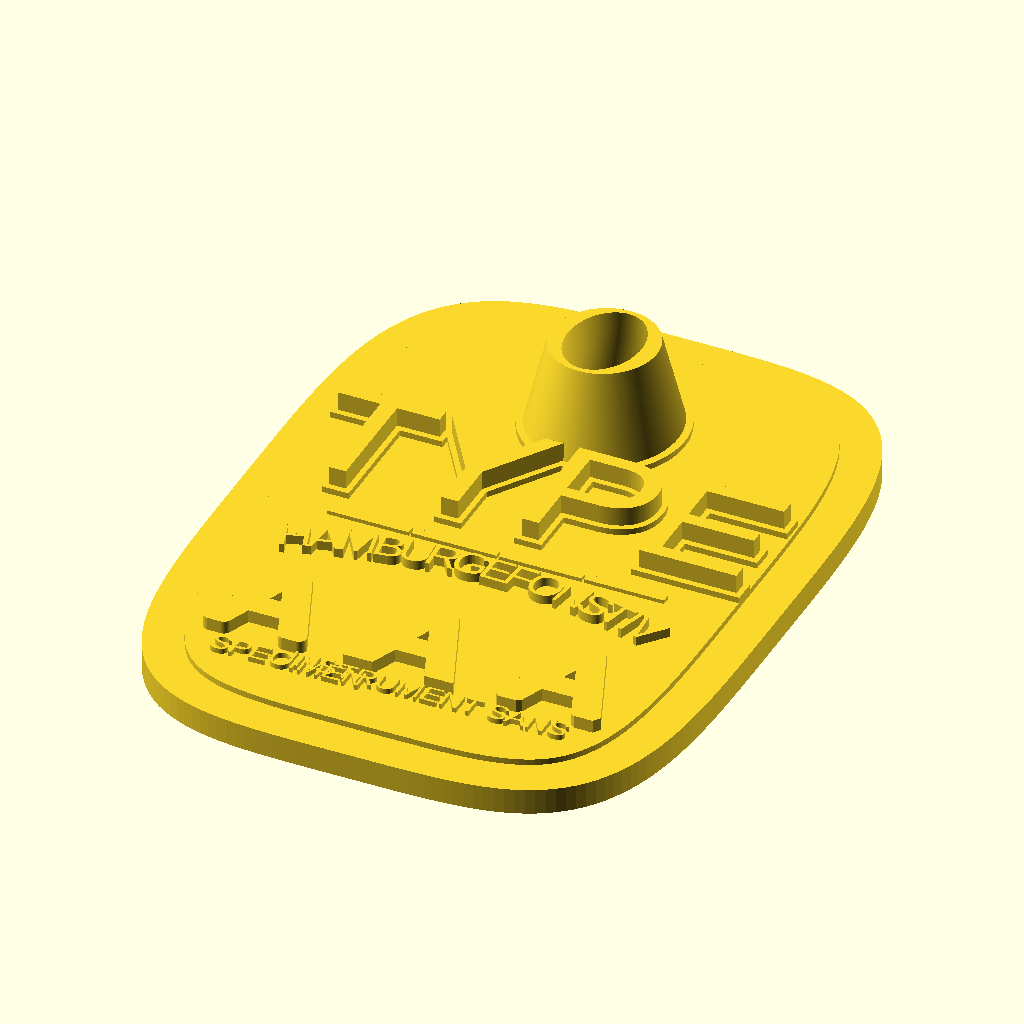
Cell 1: rendered with the file's own defaults.
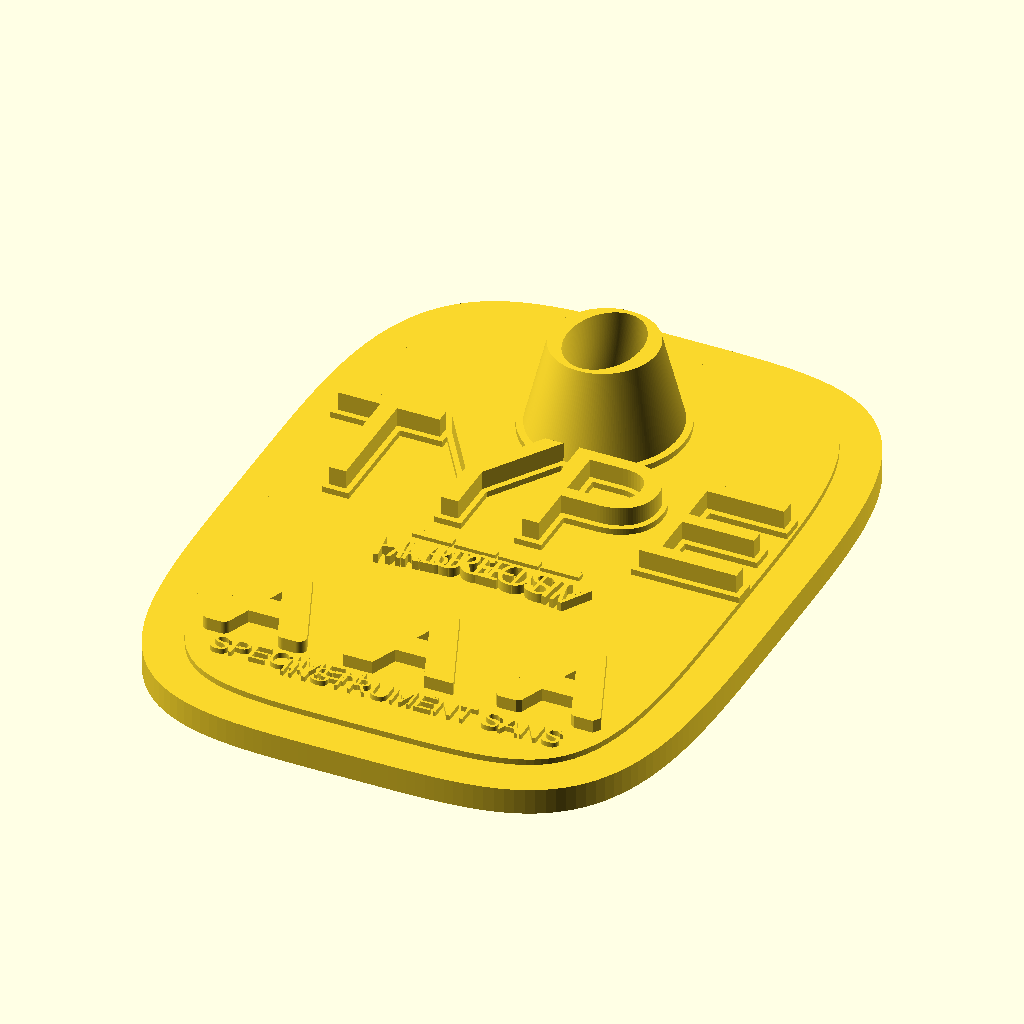
Cell 2 — UPEM set to 2000, the other parameters unchanged.
The same orthographic view direction (rotation 55°, 0°, 25°; colour scheme Cornfield) for every cell, with the view re-fitted per cell, so scale and position can differ between cells.
Source of the model, scadforge/examples/type/letterform.scad:
// letterform.scad -- a type specimen plate, built to work the 2D pipeline.
//
// WHAT THIS IS
//
// A portrait plate, 124 by 168 by 6, carrying a raised panel and on that panel
// the five things a type specimen shows. The word TYPE at display size stands
// on a ledge grown from its own outline. Under it a ruler of four bars, each
// one exactly as long as the advance of the letter above it. Under that a
// line of small capitals set on a circular arc. Under that the letter A three
// times over, with the three offset joins applied to it at the same distance.
// A constructed capital O stands at the head of the plate as a turning,
// tapering column. Two footnotes run along the bottom margin.
//
// Everything is additive. There is no difference() and no intersection() in
// this file. The counter of the O is a hole because polygon() is handed two
// paths and the even-odd rule makes the inner one a hole, not because anything
// was cut out of anything.
//
// WHY EVERY PART STANDS CLEAR OF THE ONE BELOW IT
//
// Each layer begins 0.15 above the top of the layer under it, so no two solids
// in this model share any volume. The cost is a hairline of air beneath every
// raised element. What it buys is that the export runs no boolean at all and
// finishes in half a second, and that the exported mesh is exactly the mesh
// this file describes, solid for solid. The volume then stops being an
// estimate: the figure quoted below was computed from the font file and this
// geometry by a separate program before the model was run, and the export has
// to reproduce it. The alternative, resting the letters exactly on the panel,
// is the tangential contact a polygon kernel handles worst of anything.
//
// THE PLATE OUTLINE
//
// polygon() is handed a superellipse, |x/a|^n + |y/b|^n = 1, with a = 62,
// b = 84 and n = 4, sampled by polar angle. For each direction t the radius
// follows from the implicit equation:
//
//     r(t) = ( (|cos t|/a)^n + (|sin t|/b)^n ) ^ (-1/n)
//
// The textbook parameterisation, x = a sgn(cos t) |cos t|^(2/n) with y to
// match, was tried first and is useless at this exponent. For n = 4 the y
// coordinate goes as the square root of sin t near t = 0, so at 256 points the
// very first edge of the outline came out 13.2 long while the edges near the
// diagonals were under a tenth of that. The polar form has no such
// singularity. Its area by the shoelace sum is 19309.491 against the closed
// form 4ab*gamma(1+1/n)^2/gamma(1+2/n) = 19312.042, and the 0.013 percent
// shortfall is the inscribed 256-gon and nothing else.
//
// The panel is that same outline under offset(delta = -9), a straight-join
// inward offset. On a convex outline that is exactly the intersection of the
// inward-moved edge half-planes, so the script works the panel's area out for
// itself and echoes it, and the kernel's offset() has to agree.
//
// THE ADVANCE WIDTHS, AND THE RULER THAT PROVES THEM
//
// The bundled face is Instrument Sans Regular at 1000 units to the em, with
// hhea ascent 970, descent -250 and cap height 720. text(size = s) scales the
// em to s, so a capital stands 0.72*s tall and the ascent line sits at 0.97*s.
// The advance widths below were read out of the font's hmtx table in units of
// 1/1000 em. At size 30 the four letters of TYPE advance 19.44, 20.28, 19.68
// and 19.14, and the whole run is 78.54 wide.
//
// The ruler is four bars laid end to end, each exactly one letter's advance
// long, beginning at -78.54/2 because the word is set with halign = "center"
// and that is where its pen starts. Every joint between bars therefore falls
// on a glyph advance. Nothing in software asserts that; if the modeller's
// advance widths or its halign arithmetic were wrong by a tenth of a
// millimetre the bars would visibly walk out from under the letters they
// measure, and they do not.
//
// THE LEDGE, AND WHAT A MITER ACTUALLY REACHES
//
// The word stands on a ledge which is the same run under offset(delta = 1.2).
// A straight join was chosen so the acute apexes of the Y keep their spurs
// instead of being rounded away.
//
// The distance was picked against the measured side bearings. T leaves 36
// units to its right and Y takes 24 to its left, so at size 30 their ink is
// 1.80 apart; Y to P is 3.30 and P to E is 3.84. Half of any one of those
// closes a gap to exactly nothing, which is the case worth avoiding above all
// others, so 1.2 carries the first pair 0.60 past closing and leaves the other
// two, on those figures, 0.90 and 1.44 apart.
//
// Two of those three predictions hold and the middle one does not, and the
// reason is worth knowing. A mitered corner of turn angle q carries its apex
// d/cos(q/2) away from the vertex, not d. The tip of the Y's arm turns 124.7
// degrees, so at d = 1.2 its spur reaches 2.59 and it arrives at the P long
// before the two flanks would have met. The ledge comes out as two islands,
// T-Y-P joined into one and E standing 1.44 clear of them, and the
// perpendicular arithmetic never saw it coming. That arithmetic tells you when
// two FLANKS meet. It says nothing about when a spike arrives.
//
// THE THREE JOINS
//
// Along the foot of the panel the same A, at size 22, appears three times: on
// the left under offset(r = 1.8), in the middle under offset(delta = 1.8), on
// the right under offset(delta = 1.8, chamfer = true). One letter, one
// distance, three joins. The apexes are where they differ, and the measured
// areas come out 200.431, 204.716 and 195.416, the arc sitting between the
// spike and the flat cut exactly as it should.
//
// This A is also the shape that settles what offset() does with overlapping
// children. It is drawn as two slanted stems and a crossbar, three contours
// that overlap. A round offset is a Minkowski sum with a disc, and Minkowski
// sums distribute over union, so for r it makes no difference whether the
// pieces are merged first. A miter is not a Minkowski sum of anything and
// there it matters: offsetting each stem separately carries the slab of the
// buried inner edge outward with it, and that slab escapes past the true
// offset near the apex. At delta = 1.8 that is worth 0.42 percent of the
// area, 205.570 against 204.716. The kernel gives 204.716, the merged answer,
// which is what the language reference calls for when it says offset() unions
// its children first and then offsets the boundary of the union.
//
// THE CONSTRUCTED O
//
// The column is the Renaissance constructed capital O: an outer ellipse, and
// inside it a second ellipse turned off the vertical by the stress angle. The
// rotation is the whole trick. With the inner ellipse upright the ring would
// be symmetric and dead; turning it by 20 degrees makes the stroke thick on
// one pair of flanks and thin on the other, which is what gives a drawn O its
// life. Measuring the stroke radially, as the difference of the two polar
// radii in a common direction, it runs from 1.620 at 112 degrees to 5.282 at
// 25 degrees, a contrast of 3.3 to 1. The script computes both and echoes them
// with the directions they occur in.
//
// The ring is extruded 20 with twist = 25 and scale = 0.70, the only place in
// the file where both are used. linear_extrude turns the section about the Z
// axis THROUGH THE ORIGIN, not about the profile's own centre, so the O is
// built centred on the origin and the finished extrusion is translated into
// place. Built the other way round, at y = 46, a twist of 25 degrees would
// have swung the column 20 sideways along a helix instead of turning it where
// it stands. The section at height fraction u is the profile scaled by
// 1 + (0.70 - 1)u and then turned -25u degrees, so a smooth solid would hold
// ring_area * 20 * (1 + 0.7 + 0.49)/3 = 5116.829. The mesh holds 5119.798,
// which is 0.058 percent more, and the difference is the flat quads of the
// side walls standing slightly proud of the ruled surface they approximate.
// The audit uses the mesh figure, because that is what gets exported.
//
// The plinth under the column is the same ring under offset(r = 1.6). A round
// join on a 180-gon ellipse barely shows as a join, but the offset still has
// work to do: it grows the outer boundary and shrinks the counter, and the
// counter here is wide enough to take it with room over.
//
// ALIGNMENT IS BY METRICS, NOT BY INK
//
// The two footnotes make that visible. The left one is set valign = "bottom",
// the right one valign = "top", and they are placed so their baselines
// coincide. The shift needed between them is (ascent - descent)/1000 * size,
// which is 1.22 * size and has nothing to do with which letters either string
// contains. Both are capitals without descenders, so an ink-based alignment
// would have put them in quite different places.
//
// WHAT THE MODEL PRODUCES
//
// 33 disjoint solids falling into 54 connected pieces, since the word, the
// ledge, the ruler, the specimen line, the three A's and the two footnotes
// each break into several islands. 58002 triangles, and a volume of
// 148233.445 which was predicted in full before the model was ever run and
// which the export reproduces to eight significant figures. It takes about
// half a second, because nothing overlaps and so nothing has to be merged.
//
// One thing the export does NOT come out clean on, and it is the modeller's
// and not this file's. linear_extrude triangulates a cap by ear clipping when
// the profile is one simple contour, and by a sweep when it is anything else.
// The sweep splits boundary edges at its scan events, and the side walls are
// built from the unsplit contours, so cap and wall disagree about where the
// vertices along a boundary edge are. The result is a mesh full of
// T-junctions. This mesh has 38618 directed edges with no matching reverse.
// It is not leaking: a vertical ray fired through 157610 grid points of it
// enters and leaves the solid cleanly every time, and the volume is right to
// eight figures. But it will not pass any edge-pairing check, and every
// extruded letter in this file carries the problem, because every text()
// profile takes the sweep path. The smallest case is the language reference's
// own polygon example, a 20-square with a 10-square hole, which extrudes to
// 32 triangles carrying 32 unmatched edges.
//
// The tracking on the specimen line has a second job because of a second piece
// of exporter behaviour. Above 25000 triangles the export-time union is
// skipped, and whether it is skipped is decided by testing every pair of
// shells' bounding boxes. Set solid, the arc's letters are rotated enough that
// neighbouring boxes overlap even though the letters do not, and the export
// then prints a warning saying overlapping shells were left separate, which is
// not true of anything in this file. Opening the fit by 14 percent separates
// the boxes and the warning goes away. The merge that then runs is a no-op and
// produces the identical mesh, so either way the file is right; only the
// console differs.

$fn = 96;

// -- the bundled face, in units of 1/1000 em ---------------------------------
UPEM      = 1000;
ASCENT    =  970;
DESCENT   = -250;
CAP       =  720;
//                 A   B   C   D   E   F   G   H   I   J   K   L   M
ADV_UNITS = [    728,636,741,752,638,602,765,736,254,455,692,588,906,
//                 N   O   P   Q   R   S   T   U   V    W   X   Y   Z
                 736,786,656,787,656,608,648,712,728,1089,688,676,623];
SPACE_ADV = 200;
function adv(c) = c == " " ? SPACE_ADV : ADV_UNITS[ord(c) - 65];

function sum(v, a = 0, b = -1) =
  let( hi = b < 0 ? len(v) : b )
    hi - a <= 0 ? 0 : hi - a == 1 ? v[a]
  : let( m = floor((a + hi)/2) ) sum(v, a, m) + sum(v, m, hi);

// -- the plate ---------------------------------------------------------------
PA = 62; PB = 84; PN = 4; PM = 256;
T_PLATE  = 6;
PANEL_IN = 9; T_PANEL = 1.4;
Z_PANEL  = T_PLATE + 0.15;
Z_TOP    = Z_PANEL + T_PANEL + 0.15;
AIR      = 0.15;

function se_r(t) = pow(pow(abs(cos(t))/PA, PN) + pow(abs(sin(t))/PB, PN), -1/PN);
PLATE = [ for (i = [0:PM-1]) let(t = 360*i/PM) se_r(t) * [cos(t), sin(t)] ];

function cross2(p, q) = p.x*q.y - p.y*q.x;
function shoelace(P) = sum([ for (i = [0:len(P)-1]) cross2(P[i], P[(i+1)%len(P)]) ]) / 2;

// The inward straight-join offset of a convex outline: move each edge in along
// its inward normal and intersect consecutive moved edges.
function inward(P, d, i) =
  let( n = len(P),
       a = P[(i+n-1)%n], b = P[i], c = P[(i+1)%n],
       u = (b - a)/norm(b - a), v = (c - b)/norm(c - b),
       nu = [-u.y, u.x] * d, nv = [-v.y, v.x] * d,
       den = cross2(u, v) )
    den == 0 ? b + nu : b + nu + u * (cross2(nv - nu, v) / den);
PANEL_PRED = [ for (i = [0:PM-1]) inward(PLATE, PANEL_IN, i) ];

// -- the word, its ledge and its ruler ---------------------------------------
WORD = "TYPE"; WSIZE = 30;
LEDGE_D = 1.2; T_LEDGE = 1.4; T_WORD = 4.4;
Y_WORD = 0;
WADV = [ for (i = [0:len(WORD)-1]) adv(WORD[i]) * WSIZE / UPEM ];
WRUN = sum(WADV);
// Left and right side bearings of the four letters, from the same outlines,
// in units of 1/1000 em.
SB   = [ [36,36], [24,24], [86,42], [86,70] ];
GAPS = [ for (i = [0:len(WORD)-2]) (SB[i][1] + SB[i+1][0]) * WSIZE / UPEM ];
// How far each gap is from closing under the ledge, measured perpendicular.
// This is a lower bound on the offset's reach and never an upper one: a
// mitered corner of turn q reaches d/cos(q/2), and the tip of the Y's arm
// turns 124.7 degrees and so reaches 2.16 times the distance asked for.
SLACK = [ for (g = GAPS) g - 2*LEDGE_D ];
assert(min([ for (s = SLACK) abs(s) ]) > 0.25,
       "a ledge gap closes to nothing; choose another LEDGE_D");

BAR_H = 2.6; BAR_IN = 0.3; T_BAR = 0.9; Y_BAR = -7.1;
BAR_X = [ for (i = [0:len(WORD)-1]) -WRUN/2 + sum(WADV, 0, i) ];

// -- the specimen line, set on an arc ----------------------------------------
ARC_S = "HAMBURGEFONSTIV"; ARC_SIZE = 7.5; ARC_R = 130; T_ARC = 2.2; Y_ARC = -18;
// Small sizes want looser fitting than display sizes, and setting on a curve
// wants it more: the tracking below opens each advance by 14 percent. It also
// keeps adjacent letters' bounding boxes apart, which the exporter cares about
// for a reason set out at the foot of this header.
TRACK = 1.14;
AADV  = [ for (i = [0:len(ARC_S)-1]) adv(ARC_S[i]) * ARC_SIZE / UPEM * TRACK ];
ARUN  = sum(AADV);
// arc length from the crown to the centre of letter i, and the angle that
// subtends at the centre of the circle
function arc_phi(i) = (-ARUN/2 + sum(AADV, 0, i) + AADV[i]/2) / ARC_R * 180 / PI;

// -- the three joins ---------------------------------------------------------
TRIO = "A"; TSIZE = 22; TD = 1.8; T_TRIO = 3; Y_TRIO = -45; X_TRIO = 34;

// -- the footnotes -----------------------------------------------------------
LSIZE = 5; T_LAB = 1.2; Y_LAB = -64; X_LAB = 41;
VSHIFT = (ASCENT - DESCENT) * LSIZE / UPEM;

// -- the constructed O -------------------------------------------------------
OX = 17; OY = 17.6; IX = 11.8; IY = 15.9; STRESS = 20; OM = 180;
Y_COL = 46; PLINTH_R = 1.6; T_PLINTH = 1.4;
COL_H = 20; COL_TWIST = 25; COL_SCALE = 0.70; COL_SLICES = 16;

function ell(t, a, b, rot) =
  let( p = [a*cos(t), b*sin(t)] )
    [ p.x*cos(rot) - p.y*sin(rot), p.x*sin(rot) + p.y*cos(rot) ];
O_OUT   = [ for (i = [0:OM-1])    ell(360*i/OM, OX, OY, 0) ];
O_IN    = [ for (i = [OM-1:-1:0]) ell(360*i/OM, IX, IY, STRESS) ];
O_PTS   = concat(O_OUT, O_IN);
O_PATHS = [ [ for (i = [0:OM-1]) i ], [ for (i = [0:OM-1]) OM + i ] ];

function ell_r(th, a, b) = a*b / sqrt(pow(b*cos(th), 2) + pow(a*sin(th), 2));
STROKE = [ for (i = [0:359]) ell_r(i, OX, OY) - ell_r(i - STRESS, IX, IY) ];
RING_A = shoelace(O_OUT) + shoelace(O_IN);

// -- what the script can work out for itself ---------------------------------
echo(face = "Instrument Sans Regular", upem = UPEM, ascent = ASCENT,
     descent = DESCENT, cap_height = CAP);
echo(word = WORD, size = WSIZE, advances_mm = WADV, run_mm = WRUN);
echo(ink_gaps_mm = GAPS, slack_under_ledge_mm = SLACK, miter_reach = LEDGE_D/cos(124.7/2));
echo(specimen = ARC_S, size = ARC_SIZE, run_mm = ARUN,
     arc_radius = ARC_R, arc_sweep_deg = ARUN / ARC_R * 180 / PI);
echo(plate_area = shoelace(PLATE), plate_volume = shoelace(PLATE) * T_PLATE,
     superellipse_closed_form = 19312.0418);
echo(panel_area_predicted = shoelace(PANEL_PRED),
     panel_volume_predicted = shoelace(PANEL_PRED) * T_PANEL);
echo(O_outer_area = shoelace(O_OUT), O_ring_area = RING_A,
     radial_stroke_min = min(STROKE), radial_stroke_max = max(STROKE),
     stroke_min_at_deg = search(min(STROKE), STROKE)[0],
     stroke_max_at_deg = search(max(STROKE), STROKE)[0]);
echo(column_volume_smooth = RING_A * COL_H * (1 + COL_SCALE + COL_SCALE*COL_SCALE) / 3,
     column_volume_mesh = 5119.798);
echo(total_volume_predicted = 148233.445);

// -- geometry ----------------------------------------------------------------

module plate() {
    linear_extrude(height = T_PLATE) polygon(PLATE);
}

module panel() {
    translate([0, 0, Z_PANEL])
        linear_extrude(height = T_PANEL)
            offset(delta = -PANEL_IN) polygon(PLATE);
}

module word_ledge() {
    translate([0, 0, Z_TOP])
        linear_extrude(height = T_LEDGE)
            offset(delta = LEDGE_D)
                translate([0, Y_WORD])
                    text(WORD, size = WSIZE, halign = "center", valign = "baseline");
}

module word() {
    translate([0, 0, Z_TOP + T_LEDGE + AIR])
        linear_extrude(height = T_WORD)
            translate([0, Y_WORD])
                text(WORD, size = WSIZE, halign = "center", valign = "baseline");
}

module ruler() {
    for (i = [0:len(WORD)-1])
        translate([BAR_X[i], Y_BAR - BAR_H/2, Z_TOP])
            linear_extrude(height = T_BAR)
                offset(delta = -BAR_IN, chamfer = true)
                    square([WADV[i], BAR_H]);
}

module specimen_line() {
    for (i = [0:len(ARC_S)-1])
        let( phi = arc_phi(i) )
        translate([ARC_R*sin(phi), Y_ARC - ARC_R + ARC_R*cos(phi), Z_TOP])
            rotate([0, 0, -phi])
                linear_extrude(height = T_ARC)
                    text(ARC_S[i], size = ARC_SIZE,
                         halign = "center", valign = "baseline");
}

module join_trio() {
    translate([-X_TRIO, Y_TRIO, Z_TOP])
        linear_extrude(height = T_TRIO)
            offset(r = TD)
                text(TRIO, size = TSIZE, halign = "center", valign = "center");
    translate([0, Y_TRIO, Z_TOP])
        linear_extrude(height = T_TRIO)
            offset(delta = TD)
                text(TRIO, size = TSIZE, halign = "center", valign = "center");
    translate([X_TRIO, Y_TRIO, Z_TOP])
        linear_extrude(height = T_TRIO)
            offset(delta = TD, chamfer = true)
                text(TRIO, size = TSIZE, halign = "center", valign = "center");
}

module footnotes() {
    translate([-X_LAB, Y_LAB, Z_TOP])
        linear_extrude(height = T_LAB)
            text("SPECIMEN", size = LSIZE, halign = "left", valign = "bottom");
    translate([X_LAB, Y_LAB + VSHIFT, Z_TOP])
        linear_extrude(height = T_LAB)
            text("INSTRUMENT SANS", size = LSIZE, halign = "right", valign = "top");
}

module plinth() {
    translate([0, Y_COL, Z_TOP])
        linear_extrude(height = T_PLINTH)
            offset(r = PLINTH_R)
                polygon(points = O_PTS, paths = O_PATHS);
}

// Built about the origin, because linear_extrude turns the section about the
// Z axis through the origin, and only then carried to its place on the panel.
module column() {
    translate([0, Y_COL, Z_TOP + T_PLINTH + AIR])
        linear_extrude(height = COL_H, twist = COL_TWIST,
                       scale = COL_SCALE, slices = COL_SLICES)
            polygon(points = O_PTS, paths = O_PATHS);
}

plate();
panel();
word_ledge();
word();
ruler();
specimen_line();
join_trio();
footnotes();
plinth();
column();
Customizer parameters (derived from the source; name, type, default, range or options):
UPEM: number, default 1000
ASCENT: number, default 970
DESCENT: number, default -250
CAP: number, default 720
SPACE_ADV: number, default 200
